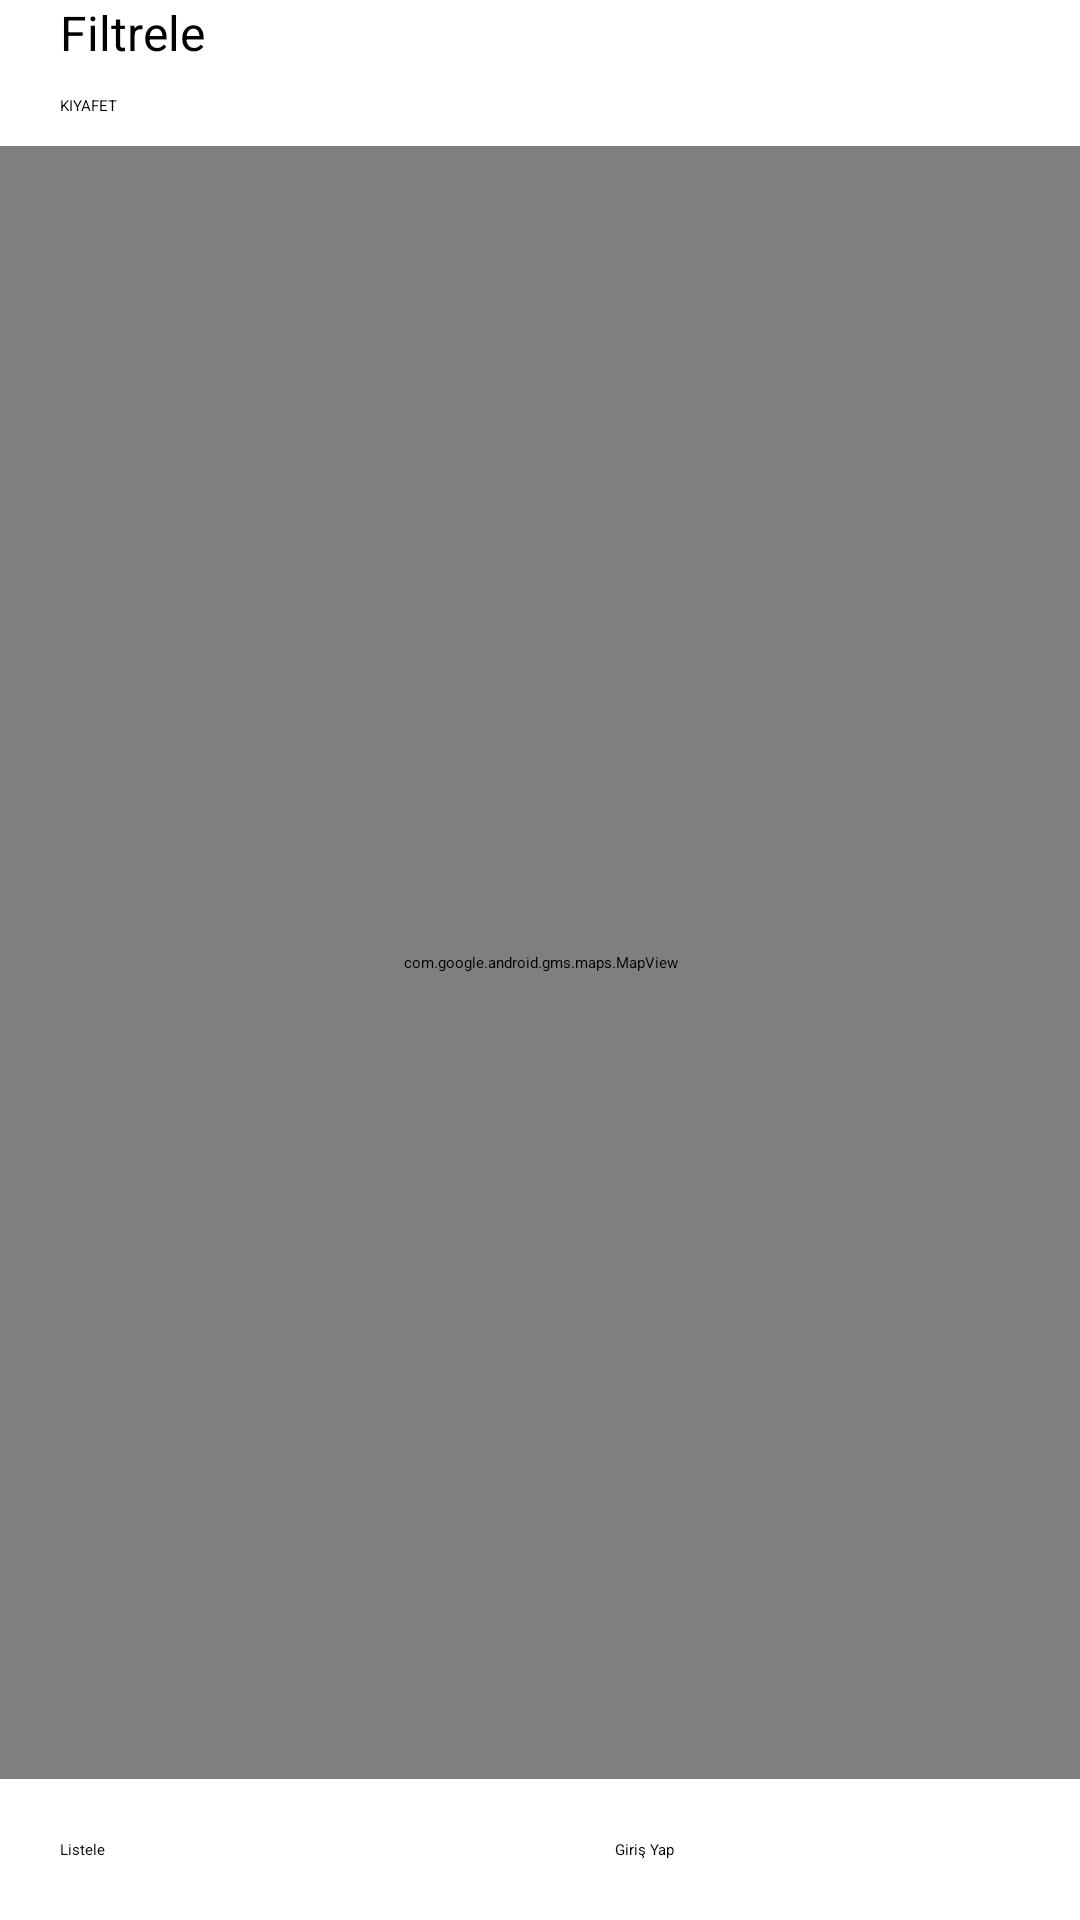

This screen was rendered from an Android layout file. Write that file and the resources it references.
<!-- AndroidManifest.xml: application theme Theme.Help -->
<!-- res/layout/activity_map.xml -->
<?xml version="1.0" encoding="utf-8"?>
<layout xmlns:android="http://schemas.android.com/apk/res/android"
    xmlns:app="http://schemas.android.com/apk/res-auto"
    xmlns:tools="http://schemas.android.com/tools">

    <data>

    </data>

    <LinearLayout
        android:layout_width="match_parent"
        android:layout_height="match_parent"
        android:orientation="vertical"
        tools:context=".map.MapActivity">


        <TextView
            android:layout_width="wrap_content"
            android:layout_height="wrap_content"
            android:text="Filtrele"
            android:textColor="@color/black"
            android:textSize="16sp"
            android:layout_marginStart="20dp"/>


        <androidx.appcompat.widget.AppCompatSpinner
            android:id="@+id/spinnerCategory"
            android:layout_width="match_parent"
            android:layout_height="wrap_content"
            android:layout_marginTop="10dp"
            android:layout_marginBottom="10dp"
            android:layout_marginStart="20dp"
            android:layout_marginEnd="20dp"
            android:entries="@array/help_types"/>



        <com.google.android.gms.maps.MapView
            android:id="@+id/mapView"
            android:layout_width="match_parent"
            android:layout_height="0dp"
            android:layout_weight="1"/>

        <LinearLayout
            android:layout_width="match_parent"
            android:layout_height="wrap_content"
            android:padding="20dp"
            android:orientation="horizontal">

            <Button
                android:id="@+id/listelesayfasi"
                android:layout_width="0dp"
                android:layout_weight="1"
                android:layout_height="wrap_content"
                android:text="Listele" />


            <View
                android:layout_width="50dp"
                android:layout_height="1dp" />


            <Button
                android:id="@+id/Loginsayfasi"
                android:layout_width="0dp"
                android:layout_weight="1"
                android:layout_height="wrap_content"
                android:text="Giriş Yap" />




        </LinearLayout>



    </LinearLayout>
</layout>
<!-- resources referenced by this layout -->
<resources>
  <string-array name="help_types">
          <item>KIYAFET</item>
          <item>SU</item>
          <item>ISITICI</item>
          <item>ÇADIR</item>
          <item>İLAÇ</item>
          <item>UYKU TULUMU</item>
          <item>YİYECEK</item>
          <item>HİJYEN MALZEMESİ</item>
          <item>ELEKTRONİK</item>
      </string-array>
  <color name="black">#FF000000</color>
</resources>
